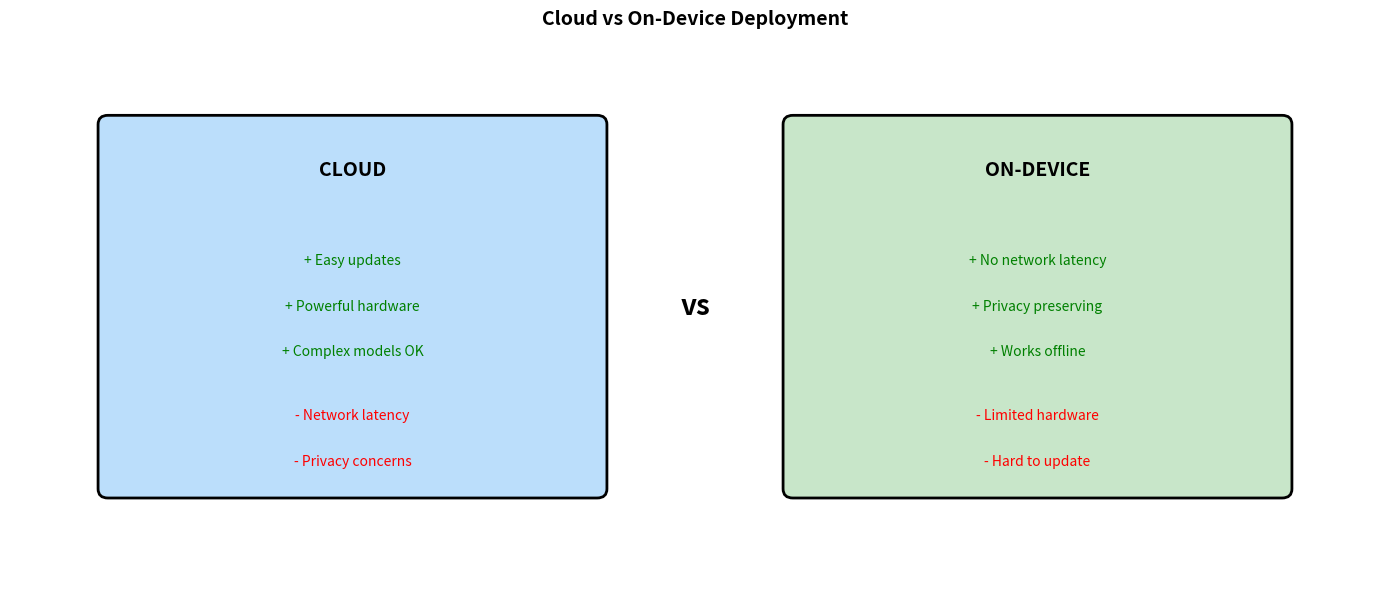
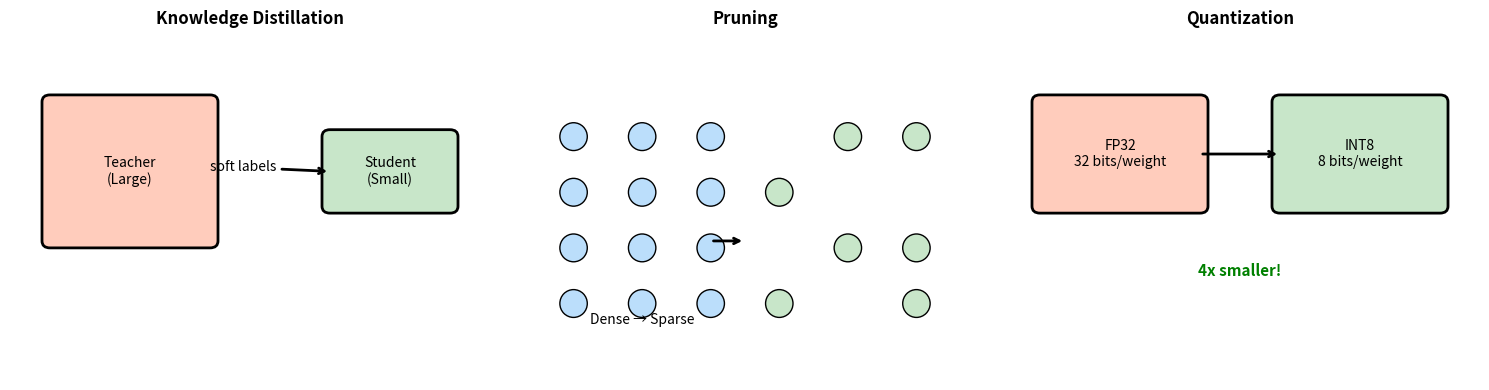
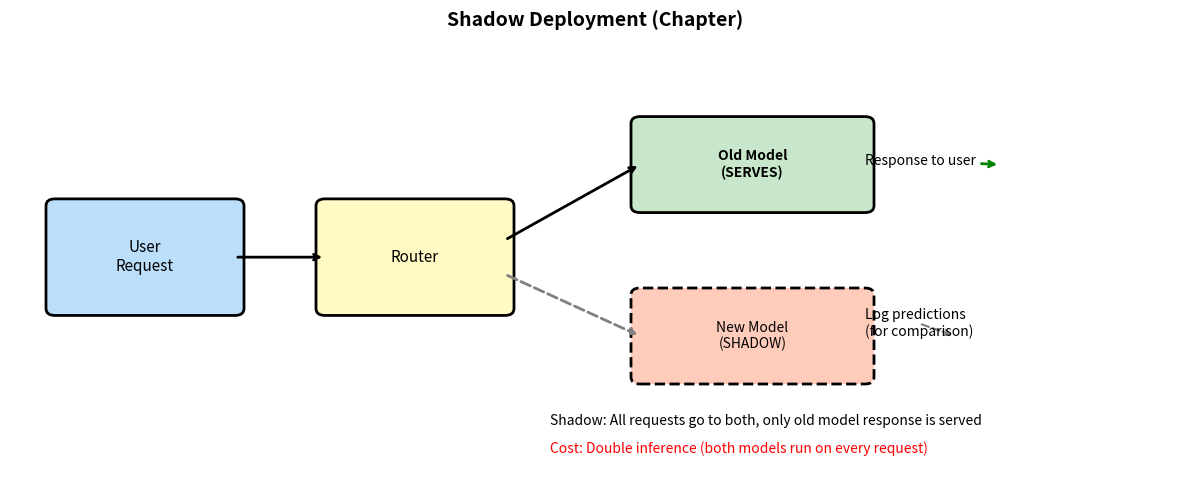
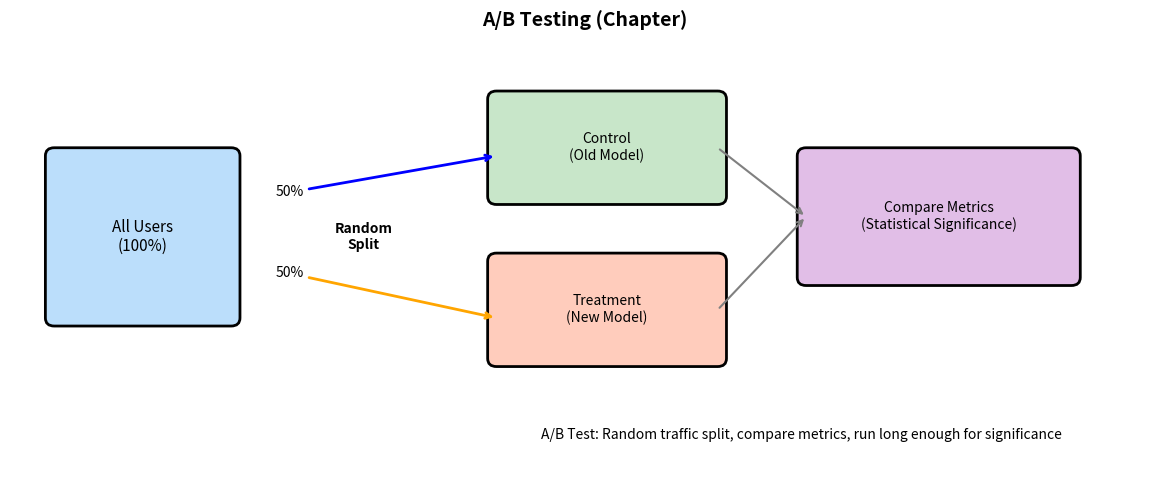
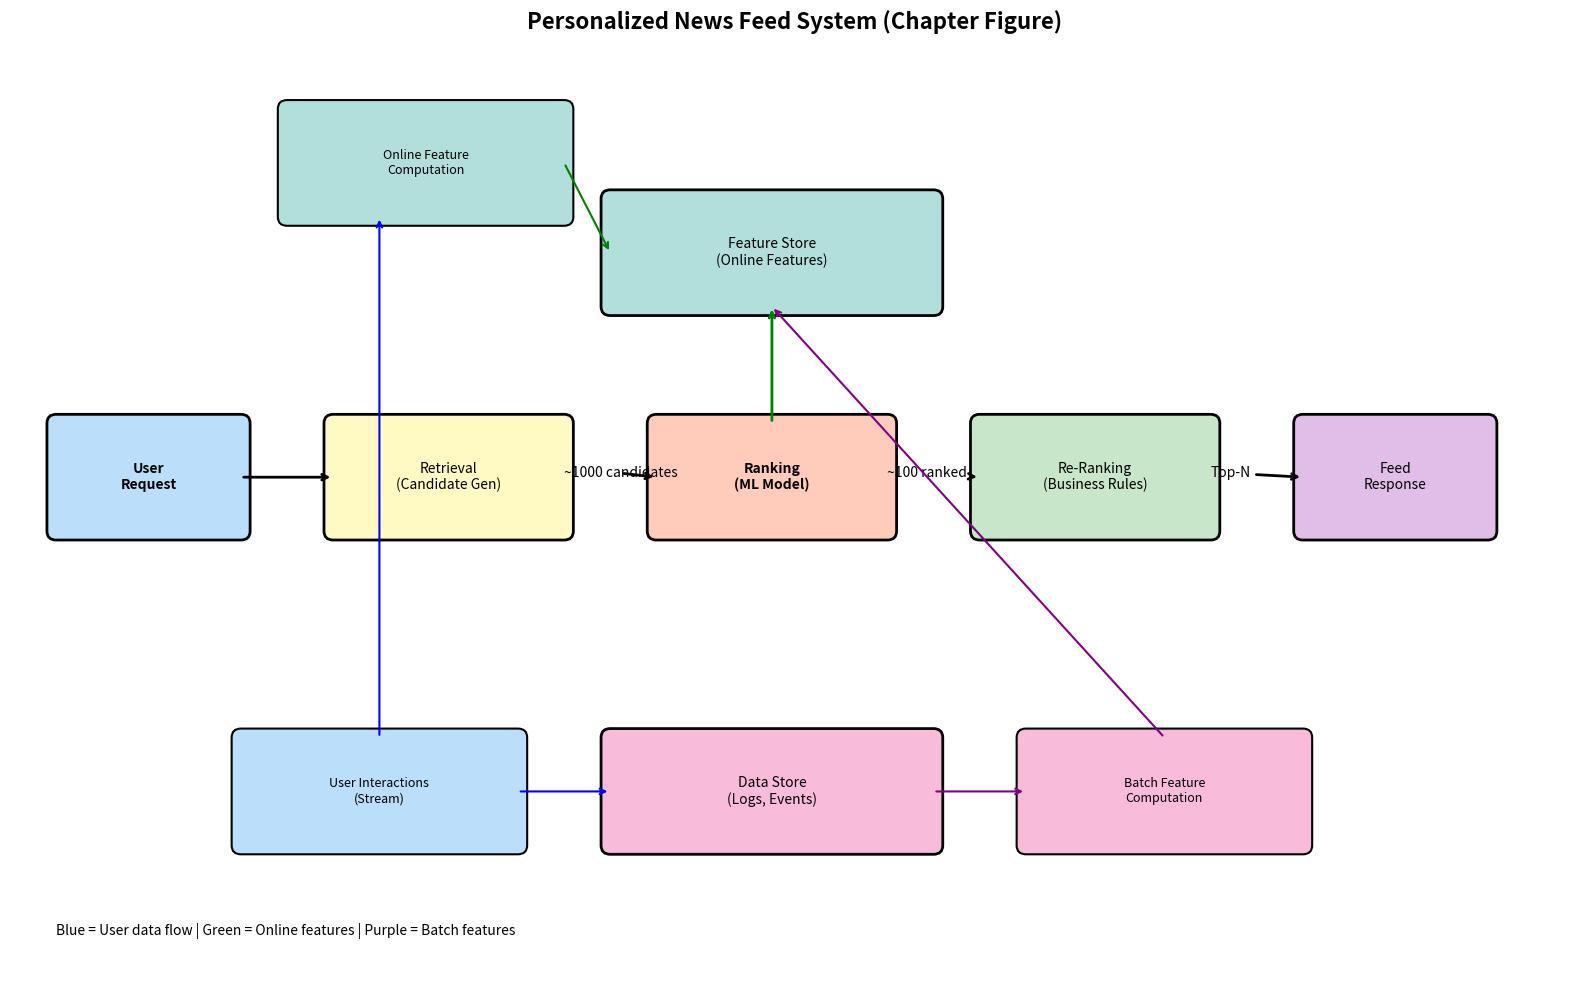
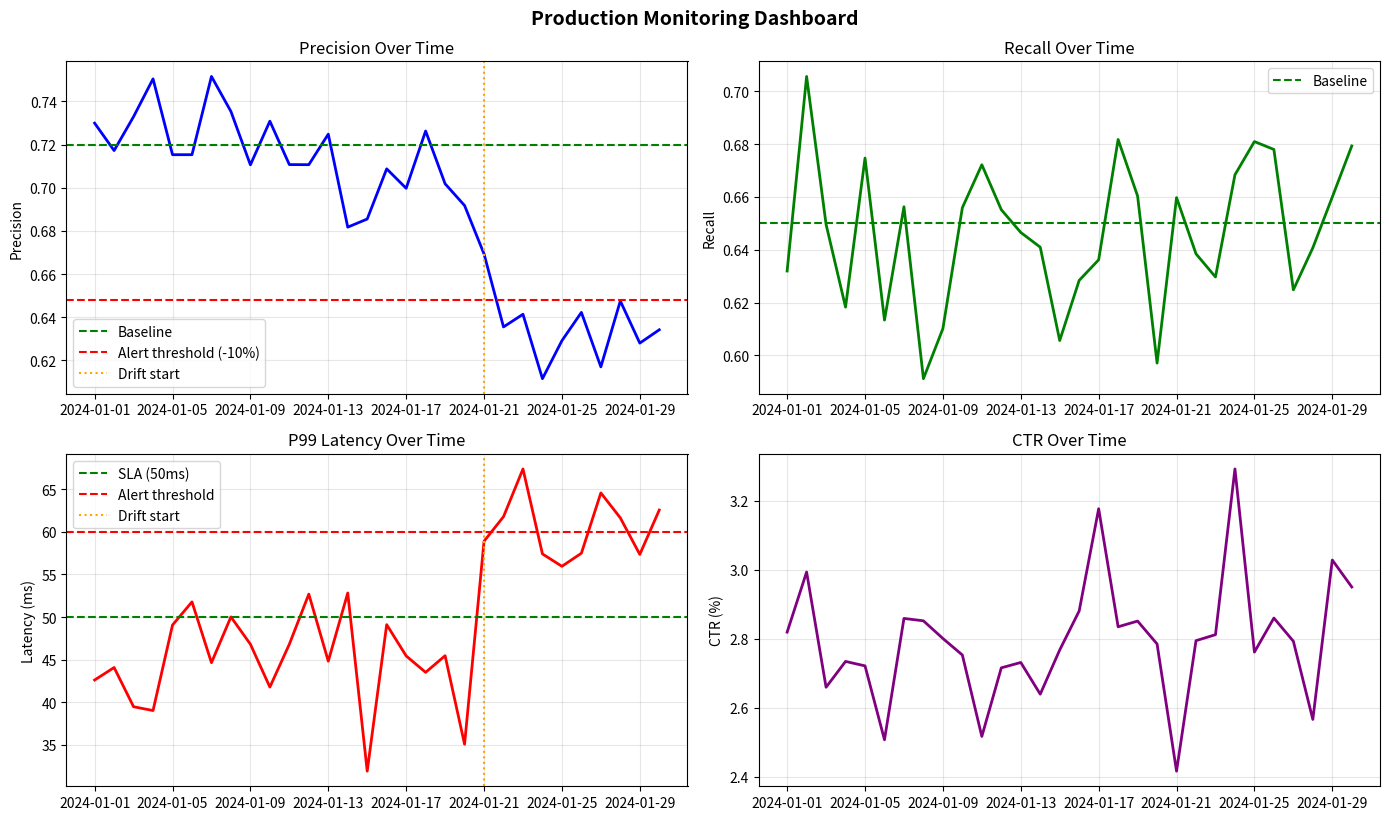

Generate these figures, in order, with matplotlib:
import numpy as np
import pandas as pd
import matplotlib.pyplot as plt
import matplotlib.patches as mpatches
import warnings
warnings.filterwarnings('ignore')

np.random.seed(42)

# Chapter's exact comparison table
cloud_vs_device = pd.DataFrame({
    'Aspect': [
        'Simplicity',
        'Cost',
        'Network Latency',
        'Inference Latency',
        'Hardware',
        'Privacy',
        'Internet Dependency'
    ],
    'Cloud': [
        'Easier to deploy and update',
        'Higher (server costs)',
        'Yes (network round-trip)',
        'Variable (depends on load)',
        'Powerful (GPUs, TPUs)',
        'Less (data leaves device)',
        'Required'
    ],
    'On-Device': [
        'Harder (device fragmentation)',
        'Lower (no server costs)',
        'No',
        'Consistent',
        'Limited (mobile CPU/GPU)',
        'More (data stays on device)',
        'Not required'
    ]
})

print("="*80)
print("CLOUD vs ON-DEVICE COMPARISON (Chapter Table)")
print("="*80)
print(cloud_vs_device.to_string(index=False))

# Visual comparison
fig, ax = plt.subplots(figsize=(14, 6))
ax.axis('off')
ax.set_title('Cloud vs On-Device Deployment', fontsize=14, fontweight='bold')

# Cloud side
rect = mpatches.FancyBboxPatch((1, 1), 5, 4, boxstyle='round,pad=0.1',
                                facecolor='#BBDEFB', edgecolor='black', linewidth=2)
ax.add_patch(rect)
ax.text(3.5, 4.5, 'CLOUD', ha='center', va='center', fontsize=14, fontweight='bold')
ax.text(3.5, 3.5, '+ Easy updates', ha='center', va='center', fontsize=10, color='green')
ax.text(3.5, 3, '+ Powerful hardware', ha='center', va='center', fontsize=10, color='green')
ax.text(3.5, 2.5, '+ Complex models OK', ha='center', va='center', fontsize=10, color='green')
ax.text(3.5, 1.8, '- Network latency', ha='center', va='center', fontsize=10, color='red')
ax.text(3.5, 1.3, '- Privacy concerns', ha='center', va='center', fontsize=10, color='red')

# On-Device side
rect = mpatches.FancyBboxPatch((8, 1), 5, 4, boxstyle='round,pad=0.1',
                                facecolor='#C8E6C9', edgecolor='black', linewidth=2)
ax.add_patch(rect)
ax.text(10.5, 4.5, 'ON-DEVICE', ha='center', va='center', fontsize=14, fontweight='bold')
ax.text(10.5, 3.5, '+ No network latency', ha='center', va='center', fontsize=10, color='green')
ax.text(10.5, 3, '+ Privacy preserving', ha='center', va='center', fontsize=10, color='green')
ax.text(10.5, 2.5, '+ Works offline', ha='center', va='center', fontsize=10, color='green')
ax.text(10.5, 1.8, '- Limited hardware', ha='center', va='center', fontsize=10, color='red')
ax.text(10.5, 1.3, '- Hard to update', ha='center', va='center', fontsize=10, color='red')

# VS in middle
ax.text(7, 3, 'vs', ha='center', va='center', fontsize=20, fontweight='bold')

ax.set_xlim(0, 14)
ax.set_ylim(0, 6)
plt.tight_layout()
plt.show()

# Use case mapping
deployment_use_cases = pd.DataFrame({
    'Use Case': [
        'Feed ranking',
        'Keyboard autocomplete',
        'Search results',
        'Face unlock',
        'Ad targeting',
        'Voice assistant (initial)',
        'Spam filtering'
    ],
    'Best Deployment': [
        'Cloud',
        'On-Device',
        'Cloud',
        'On-Device',
        'Cloud',
        'Hybrid',
        'Cloud'
    ],
    'Reason': [
        'Needs latest content, complex model',
        'Privacy (keystrokes), low latency, offline',
        'Large index, complex ranking',
        'Privacy (biometrics), must work offline',
        'Needs cross-user data, complex targeting',
        'Wake word on-device, NLU in cloud',
        'Needs global spam patterns'
    ]
})

print("\n" + "="*70)
print("DEPLOYMENT CHOICE BY USE CASE")
print("="*70)
print(deployment_use_cases.to_string(index=False))

# Model compression techniques from chapter
compression_techniques = pd.DataFrame({
    'Technique': ['Distillation', 'Pruning', 'Quantization'],
    'Description': [
        'Train smaller "student" model to mimic larger "teacher" model',
        'Remove unimportant weights/neurons from model',
        'Reduce precision of weights (e.g., FP32 → INT8)'
    ],
    'Size Reduction': [
        '2-10x smaller',
        '2-10x smaller',
        '2-4x smaller'
    ],
    'Accuracy Impact': [
        'Small (student can learn well)',
        'Small to moderate',
        'Usually small'
    ]
})

print("="*80)
print("MODEL COMPRESSION TECHNIQUES (Chapter Content)")
print("="*80)
print(compression_techniques.to_string(index=False))

# Visualize compression techniques
fig, axes = plt.subplots(1, 3, figsize=(15, 4))

# Distillation
ax = axes[0]
ax.axis('off')
ax.set_title('Knowledge Distillation', fontsize=12, fontweight='bold')

# Teacher
rect = mpatches.FancyBboxPatch((0.5, 2), 2, 2, boxstyle='round,pad=0.1',
                                facecolor='#FFCCBC', edgecolor='black', linewidth=2)
ax.add_patch(rect)
ax.text(1.5, 3, 'Teacher\n(Large)', ha='center', va='center', fontsize=10)

# Arrow
ax.annotate('soft labels', xy=(4, 3), xytext=(2.5, 3),
           arrowprops=dict(arrowstyle='->', color='black', lw=2))

# Student
rect = mpatches.FancyBboxPatch((4, 2.5), 1.5, 1, boxstyle='round,pad=0.1',
                                facecolor='#C8E6C9', edgecolor='black', linewidth=2)
ax.add_patch(rect)
ax.text(4.75, 3, 'Student\n(Small)', ha='center', va='center', fontsize=10)

ax.set_xlim(0, 6)
ax.set_ylim(0, 5)

# Pruning
ax = axes[1]
ax.axis('off')
ax.set_title('Pruning', fontsize=12, fontweight='bold')

# Original network (dense)
for i in range(4):
    for j in range(3):
        circle = plt.Circle((1 + j, 3.5 - i*0.8), 0.2, color='#BBDEFB', ec='black')
        ax.add_patch(circle)

ax.text(2, 0.8, 'Dense → Sparse', ha='center', fontsize=10)

# Pruned network (sparse)
for i in range(4):
    for j in range(3):
        if np.random.random() > 0.4:  # Some removed
            circle = plt.Circle((4 + j, 3.5 - i*0.8), 0.2, color='#C8E6C9', ec='black')
            ax.add_patch(circle)

ax.annotate('', xy=(3.5, 2), xytext=(3, 2),
           arrowprops=dict(arrowstyle='->', color='black', lw=2))

ax.set_xlim(0, 7)
ax.set_ylim(0, 5)

# Quantization
ax = axes[2]
ax.axis('off')
ax.set_title('Quantization', fontsize=12, fontweight='bold')

# FP32
rect = mpatches.FancyBboxPatch((0.5, 2.5), 2, 1.5, boxstyle='round,pad=0.1',
                                facecolor='#FFCCBC', edgecolor='black', linewidth=2)
ax.add_patch(rect)
ax.text(1.5, 3.25, 'FP32\n32 bits/weight', ha='center', va='center', fontsize=10)

# Arrow
ax.annotate('', xy=(3.5, 3.25), xytext=(2.5, 3.25),
           arrowprops=dict(arrowstyle='->', color='black', lw=2))

# INT8
rect = mpatches.FancyBboxPatch((3.5, 2.5), 2, 1.5, boxstyle='round,pad=0.1',
                                facecolor='#C8E6C9', edgecolor='black', linewidth=2)
ax.add_patch(rect)
ax.text(4.5, 3.25, 'INT8\n8 bits/weight', ha='center', va='center', fontsize=10)

ax.text(3, 1.5, '4x smaller!', ha='center', fontsize=11, color='green', fontweight='bold')

ax.set_xlim(0, 6)
ax.set_ylim(0, 5)

plt.tight_layout()
plt.show()

# Testing strategies from chapter
testing_strategies = pd.DataFrame({
    'Strategy': [
        'Shadow Deployment',
        'A/B Testing',
        'Canary Release',
        'Interleaving',
        'Bandits'
    ],
    'Description': [
        'Route all requests to both models, only old model serves',
        'Random split of traffic between models',
        'Gradual rollout to small % first',
        'Mix results from both models in single response',
        'Dynamically allocate traffic based on performance'
    ],
    'Pros': [
        'No user impact, test real traffic',
        'Statistically rigorous, clear winner',
        'Quick rollback, lower risk',
        'More sensitive for ranking evaluation',
        'Faster convergence, less regret'
    ],
    'Cons': [
        'Double inference cost',
        'Need to run long enough for significance',
        'May miss issues at scale',
        'More complex to implement',
        'Harder to interpret statistically'
    ]
})

print("="*90)
print("TESTING IN PRODUCTION STRATEGIES (Chapter Content)")
print("="*90)
print(testing_strategies.to_string(index=False))

# Visual: Shadow Deployment (from chapter)
fig, ax = plt.subplots(figsize=(12, 5))
ax.axis('off')
ax.set_title('Shadow Deployment (Chapter)', fontsize=14, fontweight='bold')

# Request
rect = mpatches.FancyBboxPatch((0.5, 2), 2, 1.5, boxstyle='round,pad=0.1',
                                facecolor='#BBDEFB', edgecolor='black', linewidth=2)
ax.add_patch(rect)
ax.text(1.5, 2.75, 'User\nRequest', ha='center', va='center', fontsize=11)

# Router
rect = mpatches.FancyBboxPatch((3.5, 2), 2, 1.5, boxstyle='round,pad=0.1',
                                facecolor='#FFF9C4', edgecolor='black', linewidth=2)
ax.add_patch(rect)
ax.text(4.5, 2.75, 'Router', ha='center', va='center', fontsize=11)

ax.annotate('', xy=(3.5, 2.75), xytext=(2.5, 2.75),
           arrowprops=dict(arrowstyle='->', color='black', lw=2))

# Old Model (serves)
rect = mpatches.FancyBboxPatch((7, 3.5), 2.5, 1.2, boxstyle='round,pad=0.1',
                                facecolor='#C8E6C9', edgecolor='black', linewidth=2)
ax.add_patch(rect)
ax.text(8.25, 4.1, 'Old Model\n(SERVES)', ha='center', va='center', fontsize=10, fontweight='bold')

ax.annotate('', xy=(7, 4.1), xytext=(5.5, 3),
           arrowprops=dict(arrowstyle='->', color='black', lw=2))

# New Model (shadow)
rect = mpatches.FancyBboxPatch((7, 1), 2.5, 1.2, boxstyle='round,pad=0.1',
                                facecolor='#FFCCBC', edgecolor='black', linewidth=2, linestyle='--')
ax.add_patch(rect)
ax.text(8.25, 1.6, 'New Model\n(SHADOW)', ha='center', va='center', fontsize=10)

ax.annotate('', xy=(7, 1.6), xytext=(5.5, 2.5),
           arrowprops=dict(arrowstyle='->', color='gray', lw=2, linestyle='--'))

# Response
ax.annotate('Response to user', xy=(11, 4.1), xytext=(9.5, 4.1),
           arrowprops=dict(arrowstyle='->', color='green', lw=2))

# Logging
ax.annotate('Log predictions\n(for comparison)', xy=(10.5, 1.6), xytext=(9.5, 1.6),
           arrowprops=dict(arrowstyle='->', color='gray', lw=1.5, linestyle='--'))

ax.text(6, 0.3, 'Shadow: All requests go to both, only old model response is served',
        fontsize=10, style='italic')
ax.text(6, -0.1, 'Cost: Double inference (both models run on every request)',
        fontsize=10, style='italic', color='red')

ax.set_xlim(0, 13)
ax.set_ylim(-0.5, 6)
plt.tight_layout()
plt.show()

# Visual: A/B Testing (from chapter)
fig, ax = plt.subplots(figsize=(12, 5))
ax.axis('off')
ax.set_title('A/B Testing (Chapter)', fontsize=14, fontweight='bold')

# Users
rect = mpatches.FancyBboxPatch((0.5, 2), 2, 2, boxstyle='round,pad=0.1',
                                facecolor='#BBDEFB', edgecolor='black', linewidth=2)
ax.add_patch(rect)
ax.text(1.5, 3, 'All Users\n(100%)', ha='center', va='center', fontsize=11)

# Random split
ax.text(4, 3, 'Random\nSplit', ha='center', va='center', fontsize=10, fontweight='bold')

# Control
ax.annotate('50%', xy=(5.5, 4), xytext=(3, 3.5),
           arrowprops=dict(arrowstyle='->', color='blue', lw=2))
rect = mpatches.FancyBboxPatch((5.5, 3.5), 2.5, 1.2, boxstyle='round,pad=0.1',
                                facecolor='#C8E6C9', edgecolor='black', linewidth=2)
ax.add_patch(rect)
ax.text(6.75, 4.1, 'Control\n(Old Model)', ha='center', va='center', fontsize=10)

# Treatment
ax.annotate('50%', xy=(5.5, 2), xytext=(3, 2.5),
           arrowprops=dict(arrowstyle='->', color='orange', lw=2))
rect = mpatches.FancyBboxPatch((5.5, 1.5), 2.5, 1.2, boxstyle='round,pad=0.1',
                                facecolor='#FFCCBC', edgecolor='black', linewidth=2)
ax.add_patch(rect)
ax.text(6.75, 2.1, 'Treatment\n(New Model)', ha='center', va='center', fontsize=10)

# Metrics comparison
rect = mpatches.FancyBboxPatch((9, 2.5), 3, 1.5, boxstyle='round,pad=0.1',
                                facecolor='#E1BEE7', edgecolor='black', linewidth=2)
ax.add_patch(rect)
ax.text(10.5, 3.25, 'Compare Metrics\n(Statistical Significance)', ha='center', va='center', fontsize=10)

ax.annotate('', xy=(9, 3.25), xytext=(8, 4.1),
           arrowprops=dict(arrowstyle='->', color='gray', lw=1.5))
ax.annotate('', xy=(9, 3.25), xytext=(8, 2.1),
           arrowprops=dict(arrowstyle='->', color='gray', lw=1.5))

ax.text(6, 0.5, 'A/B Test: Random traffic split, compare metrics, run long enough for significance',
        fontsize=10, style='italic')

ax.set_xlim(0, 13)
ax.set_ylim(0, 5.5)
plt.tight_layout()
plt.show()

# Batch vs Online from chapter
batch_vs_online = pd.DataFrame({
    'Aspect': [
        'When computed',
        'Freshness',
        'Latency',
        'Cost',
        'Requirement'
    ],
    'Batch': [
        'Periodic (hourly/daily)',
        'Less responsive (stale until next batch)',
        'None at request time (precomputed)',
        'Lower (can use spot instances)',
        'Must know what to precompute'
    ],
    'Online': [
        'At request time',
        'Real-time (latest features)',
        'Latency at request time',
        'Higher (always-on inference)',
        'Fast model + feature lookup'
    ]
})

print("="*80)
print("BATCH vs ONLINE PREDICTION (Chapter Content)")
print("="*80)
print(batch_vs_online.to_string(index=False))

# Use cases for batch vs online
print("\n" + "="*60)
print("WHEN TO USE BATCH vs ONLINE")
print("="*60)

print("""
BATCH PREDICTION:
  - Email recommendations (daily digest)
  - Precomputed "users who bought X also bought Y"
  - Candidate generation for recommendations
  - Weekly reports/dashboards

ONLINE PREDICTION:
  - Search ranking (user's query is unknown ahead of time)
  - Feed ranking (new content constantly arriving)
  - Fraud detection (must decide immediately)
  - Ad targeting (context matters)

HYBRID (Common in practice):
  - Batch: precompute candidate items for each user
  - Online: rank the candidates at request time
""")

# Chapter's personalized news feed system diagram
fig, ax = plt.subplots(figsize=(16, 10))
ax.axis('off')
ax.set_title('Personalized News Feed System (Chapter Figure)', fontsize=16, fontweight='bold')

# User request
rect = mpatches.FancyBboxPatch((0.5, 5), 2, 1.2, boxstyle='round,pad=0.1',
                                facecolor='#BBDEFB', edgecolor='black', linewidth=2)
ax.add_patch(rect)
ax.text(1.5, 5.6, 'User\nRequest', ha='center', va='center', fontsize=10, fontweight='bold')

# RETRIEVAL
rect = mpatches.FancyBboxPatch((3.5, 5), 2.5, 1.2, boxstyle='round,pad=0.1',
                                facecolor='#FFF9C4', edgecolor='black', linewidth=2)
ax.add_patch(rect)
ax.text(4.75, 5.6, 'Retrieval\n(Candidate Gen)', ha='center', va='center', fontsize=10)

ax.annotate('', xy=(3.5, 5.6), xytext=(2.5, 5.6),
           arrowprops=dict(arrowstyle='->', color='black', lw=2))

# RANKING (ML Model)
rect = mpatches.FancyBboxPatch((7, 5), 2.5, 1.2, boxstyle='round,pad=0.1',
                                facecolor='#FFCCBC', edgecolor='black', linewidth=2)
ax.add_patch(rect)
ax.text(8.25, 5.6, 'Ranking\n(ML Model)', ha='center', va='center', fontsize=10, fontweight='bold')

ax.annotate('~1000 candidates', xy=(7, 5.6), xytext=(6, 5.6),
           arrowprops=dict(arrowstyle='->', color='black', lw=2))

# RE-RANKING
rect = mpatches.FancyBboxPatch((10.5, 5), 2.5, 1.2, boxstyle='round,pad=0.1',
                                facecolor='#C8E6C9', edgecolor='black', linewidth=2)
ax.add_patch(rect)
ax.text(11.75, 5.6, 'Re-Ranking\n(Business Rules)', ha='center', va='center', fontsize=10)

ax.annotate('~100 ranked', xy=(10.5, 5.6), xytext=(9.5, 5.6),
           arrowprops=dict(arrowstyle='->', color='black', lw=2))

# Response
rect = mpatches.FancyBboxPatch((14, 5), 2, 1.2, boxstyle='round,pad=0.1',
                                facecolor='#E1BEE7', edgecolor='black', linewidth=2)
ax.add_patch(rect)
ax.text(15, 5.6, 'Feed\nResponse', ha='center', va='center', fontsize=10)

ax.annotate('Top-N', xy=(14, 5.6), xytext=(13, 5.6),
           arrowprops=dict(arrowstyle='->', color='black', lw=2))

# FEATURE STORE (Online features)
rect = mpatches.FancyBboxPatch((6.5, 7.5), 3.5, 1.2, boxstyle='round,pad=0.1',
                                facecolor='#B2DFDB', edgecolor='black', linewidth=2)
ax.add_patch(rect)
ax.text(8.25, 8.1, 'Feature Store\n(Online Features)', ha='center', va='center', fontsize=10)

ax.annotate('', xy=(8.25, 7.5), xytext=(8.25, 6.2),
           arrowprops=dict(arrowstyle='->', color='green', lw=2))

# Online Feature Computation
rect = mpatches.FancyBboxPatch((3, 8.5), 3, 1.2, boxstyle='round,pad=0.1',
                                facecolor='#B2DFDB', edgecolor='black', linewidth=1.5)
ax.add_patch(rect)
ax.text(4.5, 9.1, 'Online Feature\nComputation', ha='center', va='center', fontsize=9)

ax.annotate('', xy=(6.5, 8.1), xytext=(6, 9.1),
           arrowprops=dict(arrowstyle='->', color='green', lw=1.5))

# Data Store
rect = mpatches.FancyBboxPatch((6.5, 1.5), 3.5, 1.2, boxstyle='round,pad=0.1',
                                facecolor='#F8BBD9', edgecolor='black', linewidth=2)
ax.add_patch(rect)
ax.text(8.25, 2.1, 'Data Store\n(Logs, Events)', ha='center', va='center', fontsize=10)

# Batch Feature Computation
rect = mpatches.FancyBboxPatch((11, 1.5), 3, 1.2, boxstyle='round,pad=0.1',
                                facecolor='#F8BBD9', edgecolor='black', linewidth=1.5)
ax.add_patch(rect)
ax.text(12.5, 2.1, 'Batch Feature\nComputation', ha='center', va='center', fontsize=9)

ax.annotate('', xy=(11, 2.1), xytext=(10, 2.1),
           arrowprops=dict(arrowstyle='->', color='purple', lw=1.5))

ax.annotate('', xy=(8.25, 7.5), xytext=(12.5, 2.7),
           arrowprops=dict(arrowstyle='->', color='purple', lw=1.5))

# User Interactions stream
rect = mpatches.FancyBboxPatch((2.5, 1.5), 3, 1.2, boxstyle='round,pad=0.1',
                                facecolor='#BBDEFB', edgecolor='black', linewidth=1.5)
ax.add_patch(rect)
ax.text(4, 2.1, 'User Interactions\n(Stream)', ha='center', va='center', fontsize=9)

ax.annotate('', xy=(6.5, 2.1), xytext=(5.5, 2.1),
           arrowprops=dict(arrowstyle='->', color='blue', lw=1.5))

ax.annotate('', xy=(4, 8.5), xytext=(4, 2.7),
           arrowprops=dict(arrowstyle='->', color='blue', lw=1.5))

# Legend
ax.text(0.5, 0.5, 'Blue = User data flow | Green = Online features | Purple = Batch features',
        fontsize=10, style='italic')

ax.set_xlim(0, 17)
ax.set_ylim(0, 10.5)
plt.tight_layout()
plt.show()

# Explain the pipeline components
print("\n" + "="*70)
print("NEWS FEED PIPELINE COMPONENTS (Chapter Figure Explained)")
print("="*70)

print("""
1. RETRIEVAL (Candidate Generation)
   - Fast, simple models to get ~1000 candidates from millions
   - E.g., ANN search, simple heuristics, collaborative filtering

2. RANKING (ML Model)
   - Complex ML model to score ~1000 candidates
   - Uses rich features: user, item, context
   - Optimizes for engagement (CTR, watch time)

3. RE-RANKING (Business Rules)
   - Apply business logic on top of ML ranking
   - Diversity: don't show 10 posts from same author
   - Freshness: boost recent content
   - Policy: demote borderline content

4. FEATURE STORE
   - Central repository for features
   - Online features: computed at request time (user's last 5 actions)
   - Batch features: precomputed (user's 30-day engagement history)

5. DATA STORE
   - Logs all user interactions
   - Feeds into both online and batch feature computation
   - Used for model training and evaluation
""")

# Monitoring considerations
print("="*70)
print("MONITORING IN PRODUCTION (Framework Step 7)")
print("="*70)

monitoring_aspects = pd.DataFrame({
    'What to Monitor': [
        'Model metrics',
        'Feature drift',
        'Data quality',
        'System performance',
        'Business metrics'
    ],
    'Examples': [
        'Precision, recall, AUC over time',
        'Feature distributions shifting from training',
        'Missing values, null rates, unexpected values',
        'Latency p99, throughput, error rates',
        'CTR, revenue, user satisfaction'
    ],
    'Alert Threshold': [
        '>10% drop from baseline',
        'Distribution significantly different (KS test)',
        'Null rate > 1% or new categories appearing',
        'p99 latency > SLA',
        'Statistically significant drop'
    ]
})

print(monitoring_aspects.to_string(index=False))

# Simulate monitoring dashboard
np.random.seed(42)
n_days = 30

# Simulate metrics over time
dates = pd.date_range('2024-01-01', periods=n_days, freq='D')

monitoring_data = pd.DataFrame({
    'date': dates,
    'precision': np.random.normal(0.72, 0.02, n_days),
    'recall': np.random.normal(0.65, 0.03, n_days),
    'p99_latency_ms': np.random.normal(45, 5, n_days),
    'ctr': np.random.normal(0.028, 0.002, n_days),
})

# Introduce a drift on day 20
monitoring_data.loc[20:, 'precision'] -= 0.08  # Precision drops
monitoring_data.loc[20:, 'p99_latency_ms'] += 15  # Latency increases

fig, axes = plt.subplots(2, 2, figsize=(14, 8))

# Precision
axes[0, 0].plot(monitoring_data['date'], monitoring_data['precision'], 'b-', linewidth=2)
axes[0, 0].axhline(y=0.72, color='green', linestyle='--', label='Baseline')
axes[0, 0].axhline(y=0.72*0.9, color='red', linestyle='--', label='Alert threshold (-10%)')
axes[0, 0].axvline(x=dates[20], color='orange', linestyle=':', label='Drift start')
axes[0, 0].set_title('Precision Over Time')
axes[0, 0].set_ylabel('Precision')
axes[0, 0].legend(loc='lower left')
axes[0, 0].grid(True, alpha=0.3)

# Recall
axes[0, 1].plot(monitoring_data['date'], monitoring_data['recall'], 'g-', linewidth=2)
axes[0, 1].axhline(y=0.65, color='green', linestyle='--', label='Baseline')
axes[0, 1].set_title('Recall Over Time')
axes[0, 1].set_ylabel('Recall')
axes[0, 1].legend()
axes[0, 1].grid(True, alpha=0.3)

# Latency
axes[1, 0].plot(monitoring_data['date'], monitoring_data['p99_latency_ms'], 'r-', linewidth=2)
axes[1, 0].axhline(y=50, color='green', linestyle='--', label='SLA (50ms)')
axes[1, 0].axhline(y=60, color='red', linestyle='--', label='Alert threshold')
axes[1, 0].axvline(x=dates[20], color='orange', linestyle=':', label='Drift start')
axes[1, 0].set_title('P99 Latency Over Time')
axes[1, 0].set_ylabel('Latency (ms)')
axes[1, 0].legend()
axes[1, 0].grid(True, alpha=0.3)

# CTR
axes[1, 1].plot(monitoring_data['date'], monitoring_data['ctr']*100, 'purple', linewidth=2)
axes[1, 1].set_title('CTR Over Time')
axes[1, 1].set_ylabel('CTR (%)')
axes[1, 1].grid(True, alpha=0.3)

plt.tight_layout()
plt.suptitle('Production Monitoring Dashboard', fontsize=14, fontweight='bold', y=1.02)
plt.show()

print("\n[Alert]: Precision dropped below threshold on day 20!")
print("[Alert]: P99 latency exceeded SLA on day 20!")
print("[Action]: Investigate feature pipeline, check for data issues, consider rollback")